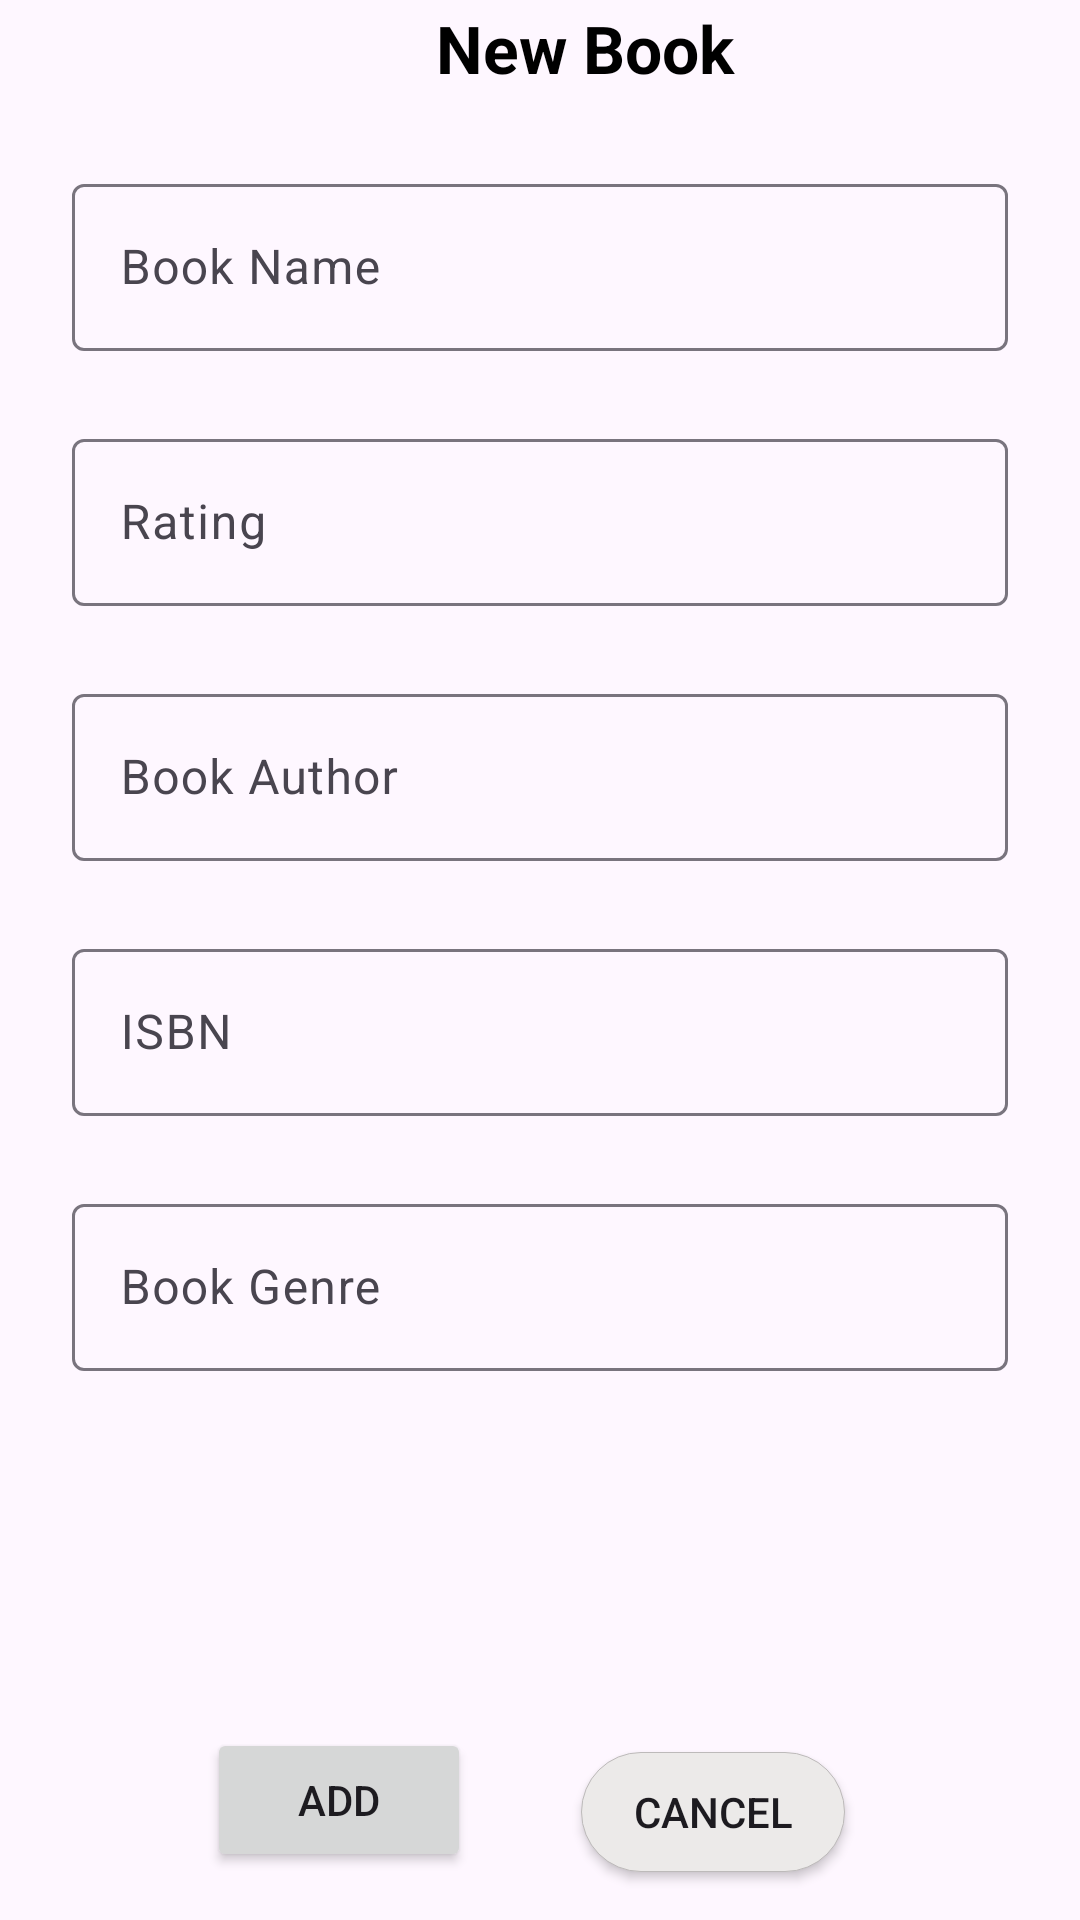

This screen was rendered from an Android layout file. Write that file and the resources it references.
<!-- AndroidManifest.xml: application theme Theme.MDEV1004Assignemnt3 -->
<!-- res/layout/activity_add_book.xml -->
<?xml version="1.0" encoding="utf-8"?>
<androidx.constraintlayout.widget.ConstraintLayout xmlns:android="http://schemas.android.com/apk/res/android"
    xmlns:app="http://schemas.android.com/apk/res-auto"
    android:layout_width="match_parent"
    android:layout_height="match_parent"
    xmlns:tools="http://schemas.android.com/tools"
    tools:context=".view.feature.AddBookActivity">

    <androidx.appcompat.widget.LinearLayoutCompat
        android:id="@+id/headerLayout"
        android:layout_width="match_parent"
        android:layout_height="wrap_content"
        android:orientation="horizontal"
        app:layout_constraintTop_toTopOf="parent"
        app:layout_constraintStart_toStartOf="parent"
        app:layout_constraintEnd_toEndOf="parent">

        <androidx.appcompat.widget.AppCompatImageView
            android:id="@+id/iv_back"
            android:layout_width="40dp"
            android:layout_height="wrap_content"
            android:background="?attr/actionBarItemBackground"
            android:paddingVertical="16dp"
            android:paddingStart="14dp"
            app:tint="#000000"
            app:srcCompat="@drawable/iv_back" />

        <androidx.appcompat.widget.AppCompatTextView
            android:layout_width="0dp"
            android:layout_height="wrap_content"
            android:text="New Book"
            android:paddingEnd="10dp"
            android:textColor="@color/black"
            android:textStyle="bold"
            android:textSize="22sp"
            android:gravity="center"
            android:layout_gravity="center"
            android:layout_weight="1" />

    </androidx.appcompat.widget.LinearLayoutCompat>


    
    <com.google.android.material.textfield.TextInputLayout
        android:id="@+id/bookNameInputLayout"
        android:layout_width="0dp"
        android:layout_height="wrap_content"
        android:layout_marginStart="24dp"
        android:layout_marginTop="24dp"
        android:layout_marginEnd="24dp"
        app:layout_constraintEnd_toEndOf="parent"
        app:layout_constraintStart_toStartOf="parent"
        app:layout_constraintTop_toBottomOf="@id/headerLayout"
        >

        <com.google.android.material.textfield.TextInputEditText
            android:id="@+id/bookNameEditText"
            android:layout_width="match_parent"
            android:hint="Book Name"
            android:layout_height="wrap_content"/>

    </com.google.android.material.textfield.TextInputLayout>

    
    <com.google.android.material.textfield.TextInputLayout
        android:id="@+id/ratingInputLayout"
        android:layout_width="0dp"
        android:layout_height="wrap_content"
        android:layout_marginStart="24dp"
        android:layout_marginTop="24dp"
        android:layout_marginEnd="24dp"
        app:layout_constraintEnd_toEndOf="parent"
        app:layout_constraintStart_toStartOf="parent"
        app:layout_constraintTop_toBottomOf="@id/bookNameInputLayout"
        app:hintEnabled="true"
        >

        <com.google.android.material.textfield.TextInputEditText
            android:id="@+id/ratingEditText"
            android:layout_width="match_parent"
            android:layout_height="wrap_content"
            android:hint="Rating"/>

    </com.google.android.material.textfield.TextInputLayout>

    
    <com.google.android.material.textfield.TextInputLayout
        android:id="@+id/authorInputLayout"
        android:layout_width="0dp"
        android:layout_height="wrap_content"
        android:layout_marginStart="24dp"
        android:layout_marginTop="24dp"
        android:layout_marginEnd="24dp"
        app:layout_constraintEnd_toEndOf="parent"
        app:layout_constraintStart_toStartOf="parent"
        app:layout_constraintTop_toBottomOf="@id/ratingInputLayout"
        app:hintEnabled="true"
        >

        <com.google.android.material.textfield.TextInputEditText
            android:id="@+id/authorEditText"
            android:layout_width="match_parent"
            android:layout_height="wrap_content"
            android:hint="Book Author"/>

    </com.google.android.material.textfield.TextInputLayout>

    
    <com.google.android.material.textfield.TextInputLayout
        android:id="@+id/isbnInputLayout"
        android:layout_width="0dp"
        android:layout_height="wrap_content"
        android:layout_marginStart="24dp"
        android:layout_marginTop="24dp"
        android:layout_marginEnd="24dp"
        app:layout_constraintEnd_toEndOf="parent"
        app:layout_constraintStart_toStartOf="parent"
        app:layout_constraintTop_toBottomOf="@id/authorInputLayout"
        app:hintEnabled="true"
        >

        <com.google.android.material.textfield.TextInputEditText
            android:id="@+id/isbnEditText"
            android:layout_width="match_parent"
            android:layout_height="wrap_content"
            android:hint="ISBN"/>

    </com.google.android.material.textfield.TextInputLayout>

    
    <com.google.android.material.textfield.TextInputLayout
        android:id="@+id/genreInputLayout"
        android:layout_width="0dp"
        android:layout_height="wrap_content"
        android:layout_marginStart="24dp"
        android:layout_marginTop="24dp"
        android:layout_marginEnd="24dp"
        app:layout_constraintEnd_toEndOf="parent"
        app:layout_constraintStart_toStartOf="parent"
        app:layout_constraintTop_toBottomOf="@id/isbnInputLayout"
        app:hintEnabled="true"
        >

        <com.google.android.material.textfield.TextInputEditText
            android:id="@+id/genreEditText"
            android:layout_width="match_parent"
            android:layout_height="wrap_content"
            android:hint="Book Genre"/>

    </com.google.android.material.textfield.TextInputLayout>

    
    <Button
        android:id="@+id/addButton"
        android:layout_width="wrap_content"
        android:layout_height="wrap_content"
        android:layout_marginBottom="16dp"
        android:layout_marginEnd="16dp"
        android:text="Add"
        app:layout_constraintBottom_toBottomOf="parent"
        app:layout_constraintEnd_toEndOf="parent"
        app:layout_constraintHorizontal_bias="0.269"
        app:layout_constraintStart_toStartOf="parent" />

    <androidx.appcompat.widget.AppCompatButton
        android:id="@+id/cancelButton"
        android:layout_width="wrap_content"
        android:layout_height="40dp"
        android:layout_marginBottom="16dp"
        android:layout_marginStart="16dp"
        android:text="Cancel"
        android:background="@drawable/button_cancel_bg"
        app:layout_constraintBottom_toBottomOf="parent"
        app:layout_constraintEnd_toEndOf="parent"
        app:layout_constraintHorizontal_bias="0.694"
        app:layout_constraintStart_toStartOf="parent" />

</androidx.constraintlayout.widget.ConstraintLayout>
<!-- resources referenced by this layout -->
<resources>
  <!-- drawable button_cancel_bg (drawable) -->
  <?xml version="1.0" encoding="utf-8"?>
  <shape xmlns:android="http://schemas.android.com/apk/res/android"
      android:shape="rectangle">
      <solid android:color="#ECEAE9" />
      <corners android:radius="24dp" />
      <stroke android:width="1px" android:color="#BDBABA" />
  </shape>
  <style name="Theme.MDEV1004Assignemnt3" parent="Base.Theme.MDEV1004Assignemnt3" />
  <style name="Base.Theme.MDEV1004Assignemnt3" parent="Theme.Material3.DayNight.NoActionBar">
          
          
      </style>
  <!-- not gathered from this repository: default colours our renderer supplied (Android Studio template values) -->
  <color name="black">#FF000000</color>
</resources>
